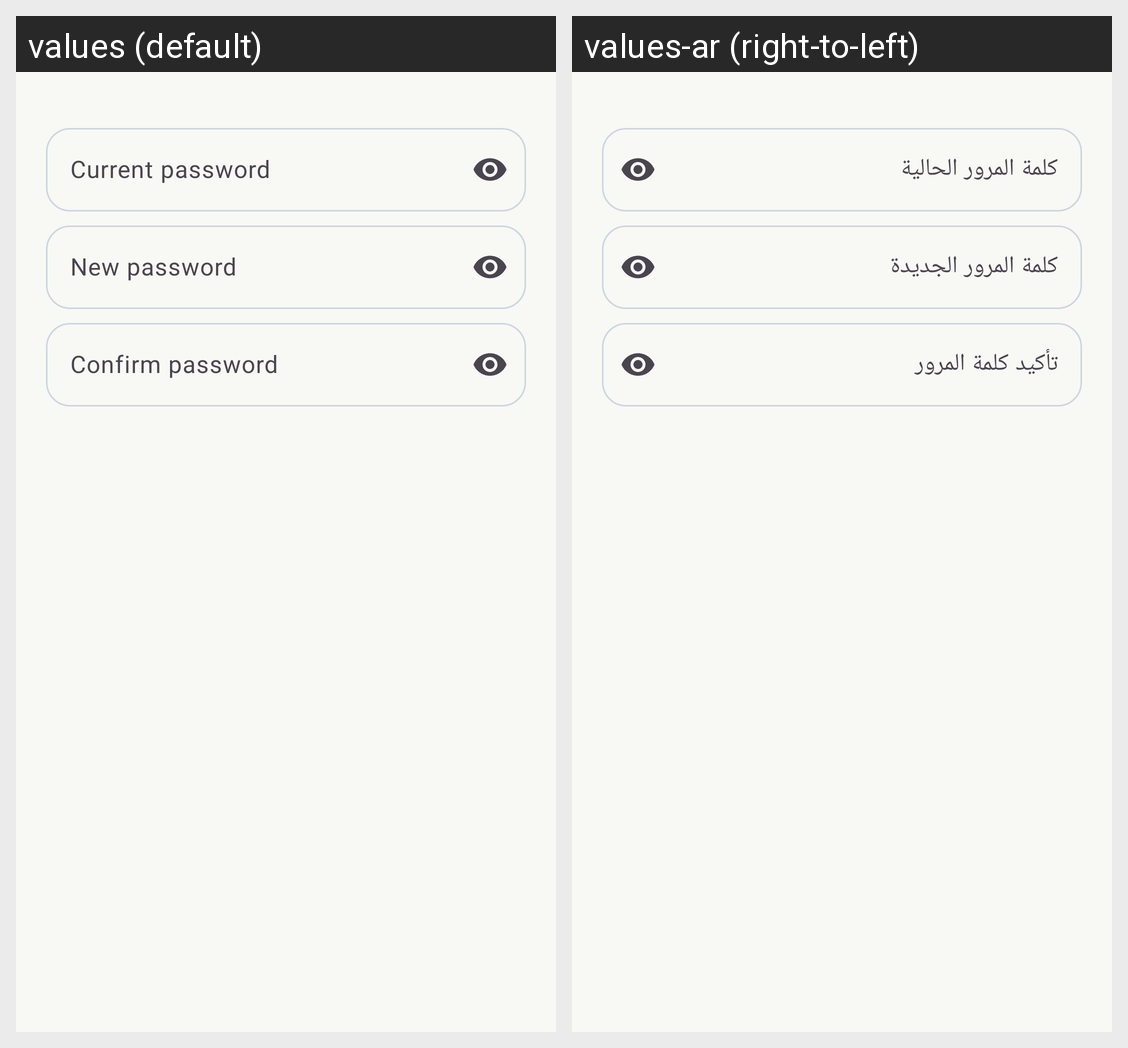

Strings drawn on this Android screen and how each of the app's shown locales translates them:
Android screen res/layout/dialog_change_password.xml rendered under 2 locales, left to right: values (default), values-ar (right-to-left). Device: Nexus 5 (rendered at 1080×1920; each locale shown at half size, 540×960, under a caption strip naming it); theme Theme.ChatApp.
Strings drawn on this screen, with the default value and each locale's value (text and hints the layout hard-codes, and strings that could not be matched under every locale, appear in the picture but are not listed):

current_password_change_password_account
  values: Current password
  values-ar: كلمة المرور الحالية

confirm_password_change_password_account
  values: Confirm password
  values-ar: تأكيد كلمة المرور

new_password_change_password_account
  values: New password
  values-ar: كلمة المرور الجديدة
